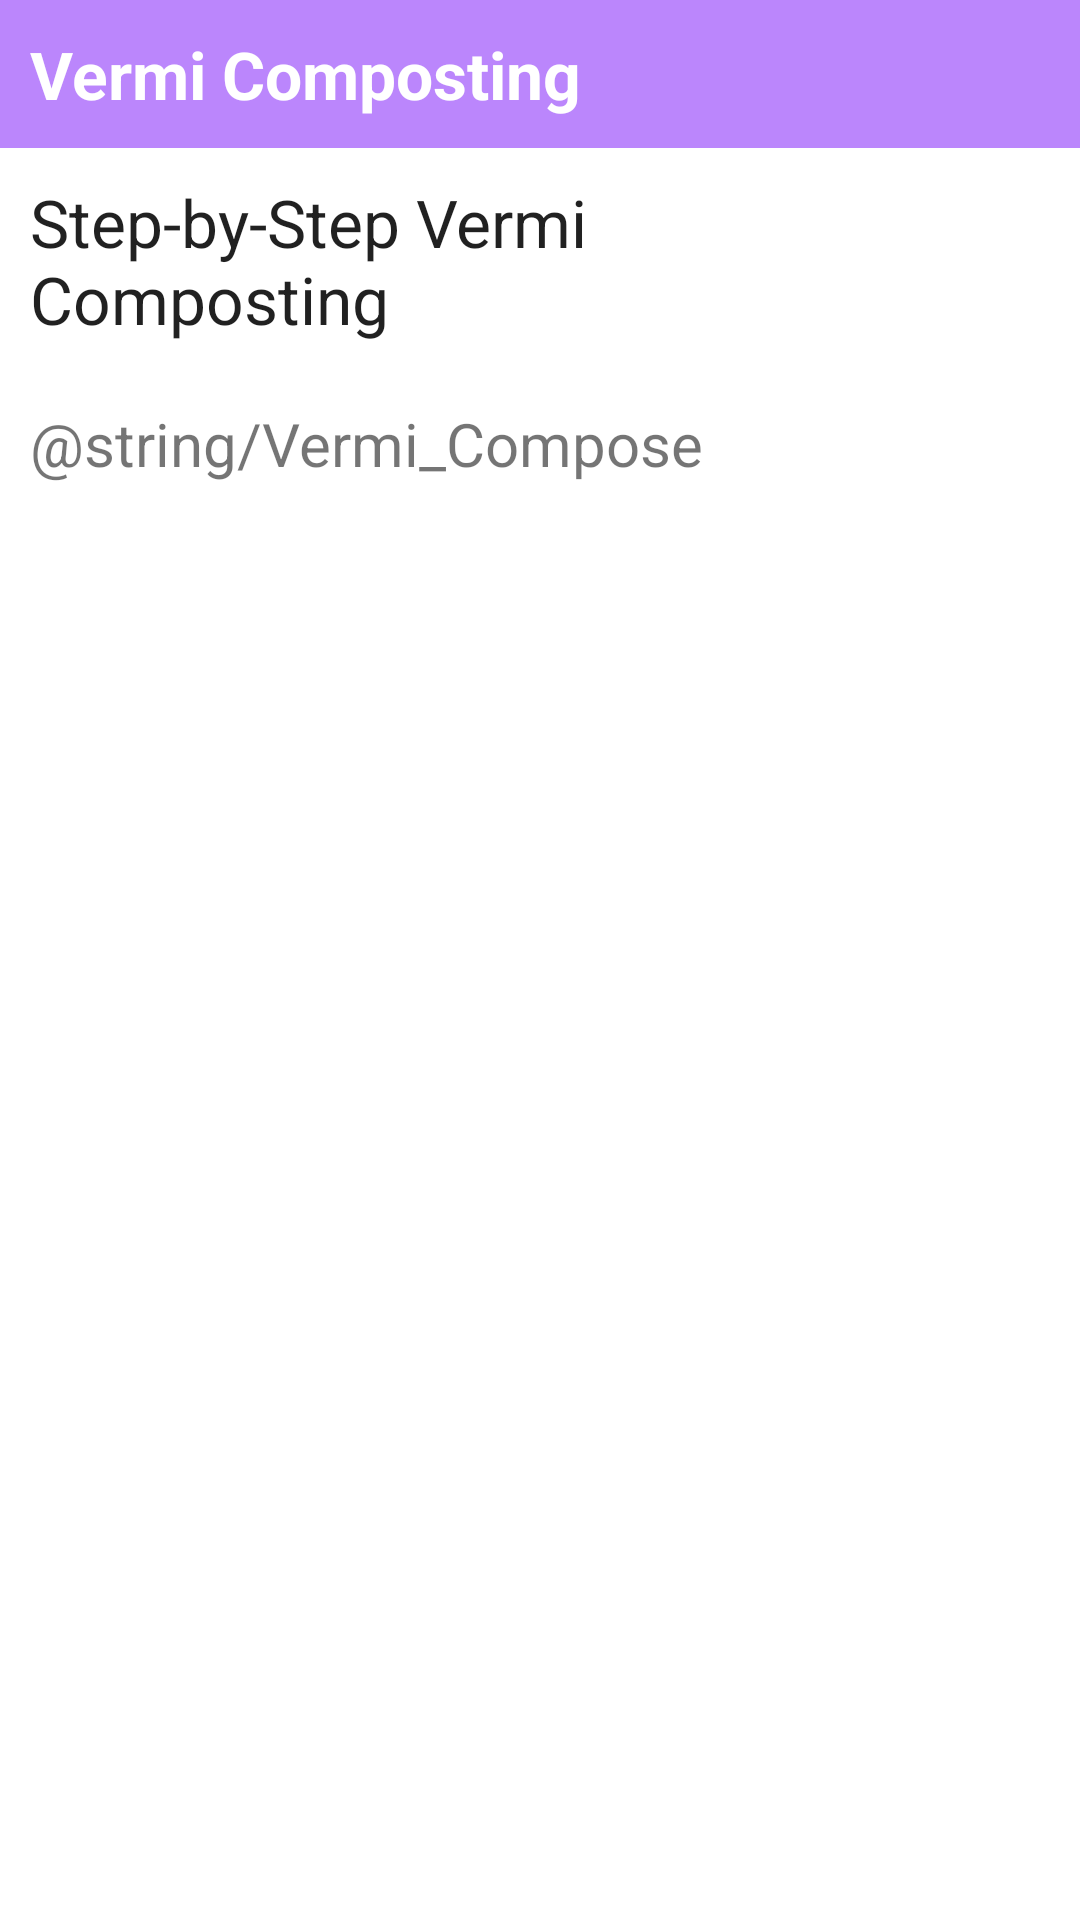

Here is an Android app screen rendered from its layout file. Give the layout XML and the strings, colors and styles it references.
<!-- AndroidManifest.xml: application theme Theme.Arcane -->
<!-- res/layout/activity_compost_vermi.xml -->
<?xml version="1.0" encoding="utf-8"?>
<RelativeLayout xmlns:android="http://schemas.android.com/apk/res/android"
    xmlns:app="http://schemas.android.com/apk/res-auto"
    xmlns:tools="http://schemas.android.com/tools"
    android:layout_width="match_parent"
    android:layout_height="match_parent"
    tools:context=".CompostVermi">

    <TextView
        android:id="@+id/header_pit_vermi"
        android:layout_width="match_parent"
        android:layout_height="wrap_content"
        android:background="@color/purple_200"
        android:padding="10dp"
        android:text="Vermi Composting"
        android:textAppearance="@android:style/TextAppearance.DeviceDefault.Large"
        android:textColor="@android:color/white"
        android:textStyle="bold" />

    <ScrollView
        android:layout_width="wrap_content"
        android:layout_height="wrap_content"
        android:layout_below="@id/header_pit_vermi">

        <LinearLayout
            android:layout_width="match_parent"
            android:layout_height="wrap_content"
            android:orientation="vertical">

            <TextView
                android:id="@+id/subheading_step"
                android:layout_width="match_parent"
                android:layout_height="wrap_content"
                android:padding="10dp"
                android:text="Step-by-Step Vermi Composting"
                android:textSize="22dp"
                android:textAppearance="@android:style/TextAppearance.DeviceDefault" />

            <TextView
                android:id="@+id/vermi_content"
                android:layout_width="wrap_content"
                android:layout_height="wrap_content"
                android:autoLink="web"
                android:lineSpacingExtra="5sp"
                android:padding="10dp"
                android:textSize="20dp"
                android:text="@string/Vermi_Compose" />

        </LinearLayout>

    </ScrollView>

</RelativeLayout>
<!-- resources referenced by this layout -->
<resources>
  <color name="purple_200">#FFBB86FC</color>
  <style name="Theme.Arcane" parent="Theme.MaterialComponents.DayNight.DarkActionBar">
          
          <item name="colorPrimary">@color/purple_500</item>
          <item name="colorPrimaryVariant">@color/purple_700</item>
          <item name="colorOnPrimary">@color/white</item>
          
          <item name="colorSecondary">@color/teal_200</item>
          <item name="colorSecondaryVariant">@color/teal_700</item>
          <item name="colorOnSecondary">@color/black</item>
          
          <item name="android:statusBarColor">?attr/colorPrimaryVariant</item>
          
      </style>
  <color name="purple_500">#FF6200EE</color>
  <color name="purple_700">#FF3700B3</color>
  <color name="white">#FFFFFFFF</color>
  <color name="teal_200">#FF03DAC5</color>
  <color name="teal_700">#FF018786</color>
  <color name="black">#FF000000</color>
</resources>
